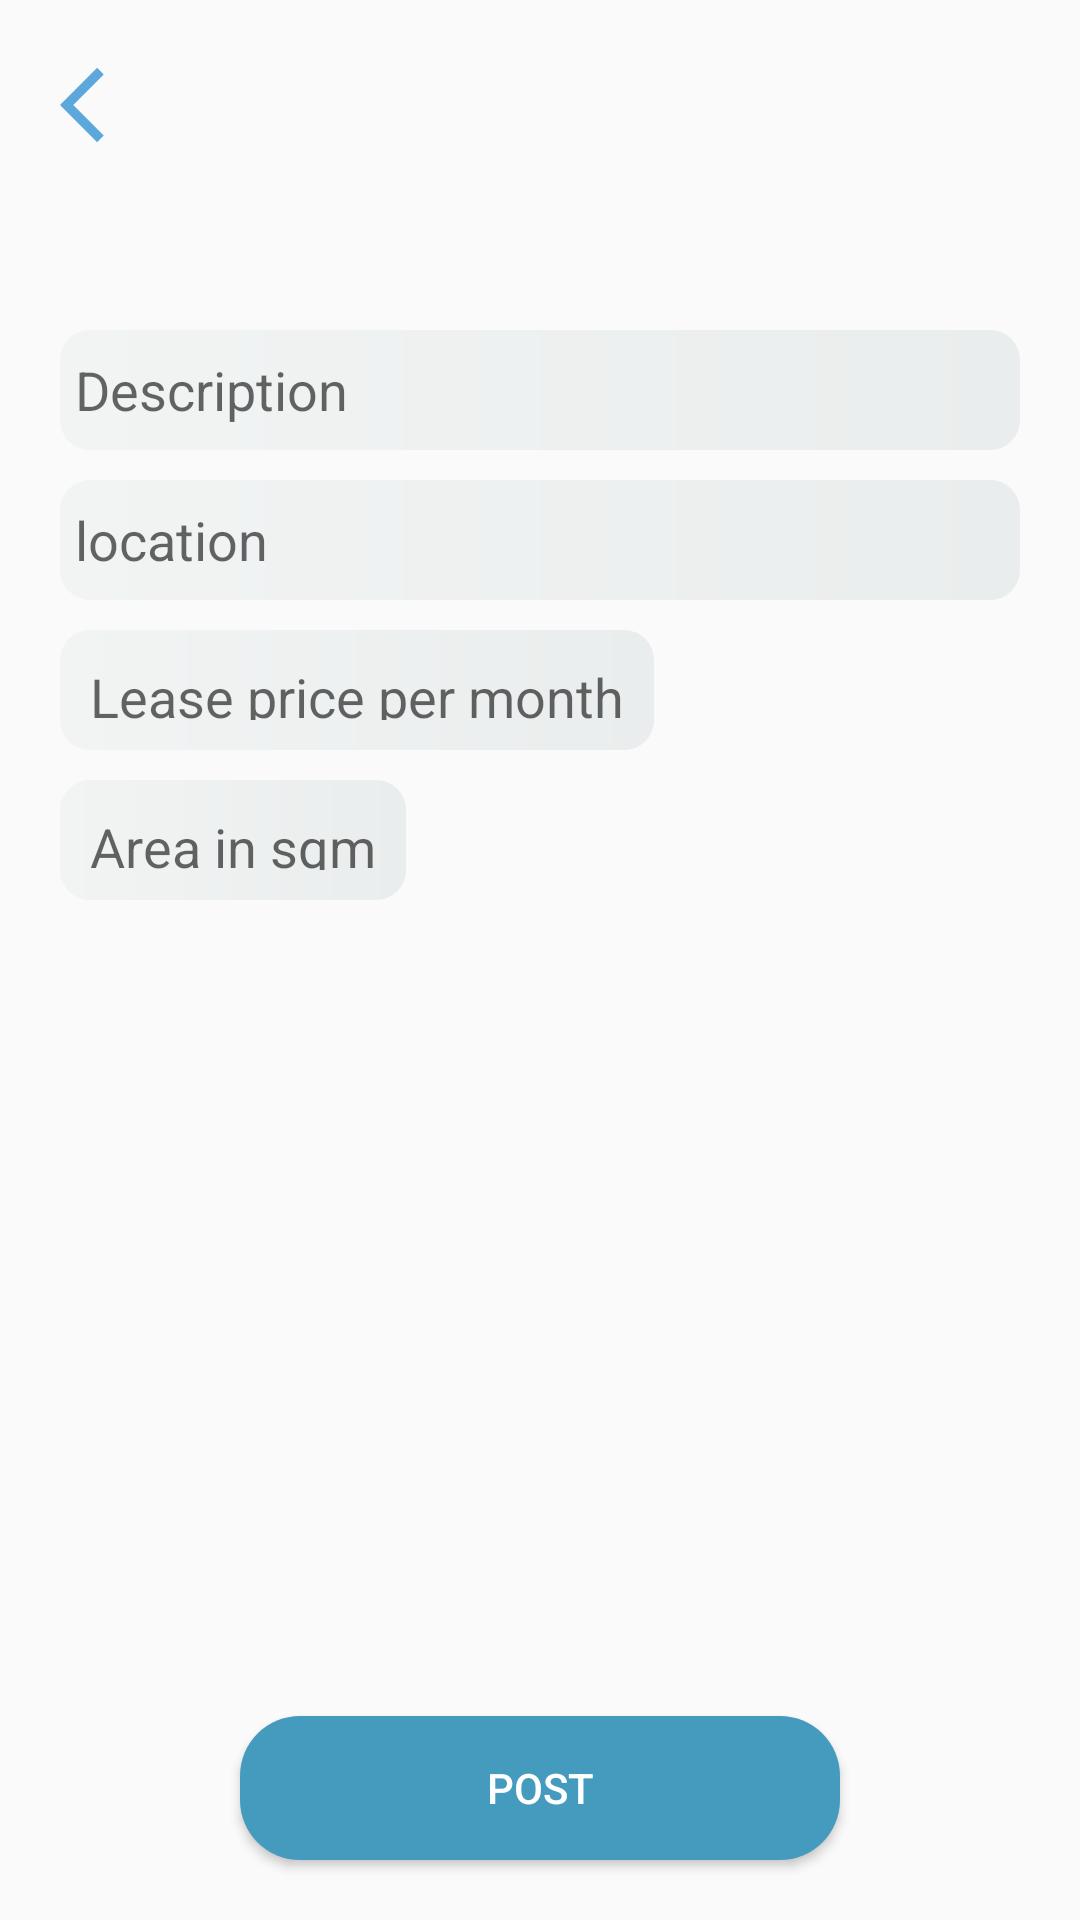

Layout XML and referenced resources for this Android screen:
<!-- AndroidManifest.xml: application theme AppTheme -->
<!-- res/layout/activity_ad_post.xml -->
<?xml version="1.0" encoding="utf-8"?>
<LinearLayout xmlns:android="http://schemas.android.com/apk/res/android"
    xmlns:app="http://schemas.android.com/apk/res-auto"
    xmlns:tools="http://schemas.android.com/tools"
    android:layout_width="match_parent"
    android:orientation="vertical"
    android:layout_height="match_parent"
    tools:context=".adPostActivity">

    <RelativeLayout
        android:layout_width="match_parent"
        android:layout_height="70dp"
        >
        <ImageView
            android:layout_width="30dp"
            android:layout_height="30dp"
            android:layout_marginLeft="20dp"
            app:srcCompat="@drawable/ic_back_blue"
            android:id="@+id/ic_post_back"
            android:layout_centerVertical="true"/>


    </RelativeLayout>

    <RelativeLayout
        android:layout_width="match_parent"
        android:layout_height="match_parent"
        android:orientation="vertical">

        <androidx.cardview.widget.CardView
            android:layout_width="match_parent"
            android:layout_height="wrap_content"
            app:cardCornerRadius="10dp"
            android:layout_margin="10dp"
            android:elevation="5dp"
            android:id="@+id/cd_adpost_img">

        <ImageView
            android:layout_width="match_parent"
            android:layout_height="wrap_content"
            android:id="@+id/iv_post_img"
            android:scaleType="fitCenter"/>

        </androidx.cardview.widget.CardView>

        <EditText
            android:layout_width="match_parent"
            android:layout_height="40dp"
            android:layout_marginRight="20dp"
            android:background="@drawable/standard_bg"
            android:layout_below="@id/cd_adpost_img"
            android:padding="5sp"
            android:layout_marginLeft="20dp"
            android:layout_marginTop="20dp"
            android:id="@+id/et_post_description"
            android:hint="Description"/>
        <EditText
            android:layout_width="match_parent"
            android:layout_height="40dp"
            android:layout_marginRight="20dp"
            android:layout_marginLeft="20dp"
            android:layout_marginTop="10dp"
            android:background="@drawable/standard_bg"
            android:padding="5dp"
            android:layout_below="@id/et_post_description"
            android:id="@+id/et_post_location"
            android:hint="location"/>
        <EditText
            android:layout_width="wrap_content"
            android:layout_height="40dp"
            android:layout_marginRight="20dp"
            android:layout_marginLeft="20dp"
            android:layout_marginTop="10dp"
            android:id="@+id/et_post_price"
            android:layout_below="@id/et_post_location"
            android:background="@drawable/standard_bg"
            android:padding="10dp"
            android:hint="Lease price per month"/>

        <EditText
            android:layout_width="wrap_content"
            android:layout_height="40dp"
            android:layout_marginRight="20dp"
            android:layout_marginLeft="20dp"
            android:layout_marginTop="10dp"
            android:id="@+id/et_post_area"
            android:layout_below="@id/et_post_price"
            android:background="@drawable/standard_bg"
            android:padding="10dp"
            android:hint="Area in sqm"/>

        <Button
            android:layout_width="200dp"
            android:layout_height="wrap_content"
            android:text="Post"
            android:background="@drawable/fp_buttun_bg"
            android:textColor="#FFF"
            android:layout_alignParentBottom="true"
            android:layout_centerHorizontal="true"
            android:layout_marginBottom="20dp"
            android:id="@+id/btn_post"/>



    </RelativeLayout>



</LinearLayout>
<!-- resources referenced by this layout -->
<resources>
  <!-- drawable fp_buttun_bg (drawable) -->
  <?xml version="1.0" encoding="utf-8"?>
  <shape xmlns:android="http://schemas.android.com/apk/res/android"
      android:shape="rectangle">
  
      <corners android:radius="20dp"/>
  
      <solid android:color="#459BBD"/>
  
  </shape>
  <!-- drawable ic_back_blue (drawable) -->
  <vector android:alpha="0.82" android:height="24dp"
      android:tint="#3996D6" android:viewportHeight="24"
      android:viewportWidth="24" android:width="24dp" xmlns:android="http://schemas.android.com/apk/res/android">
      <path android:fillColor="@android:color/white" android:pathData="M11.67,3.87L9.9,2.1 0,12l9.9,9.9 1.77,-1.77L3.54,12z"/>
  </vector>
  <!-- drawable standard_bg (drawable) -->
  <?xml version="1.0" encoding="utf-8"?>
  <shape xmlns:android="http://schemas.android.com/apk/res/android">
  
      <corners android:radius="10dp"/>
  
      <gradient android:startColor="#F2F4F4"
          android:endColor="#EAEDED"/>
  
  </shape>
  <style name="AppTheme" parent="Theme.AppCompat.Light.NoActionBar">
          
          <item name="colorPrimary">@color/colorPrimary</item>
          <item name="colorPrimaryDark">@color/colorPrimaryDark</item>
          <item name="colorAccent">@color/colorAccent</item>
      </style>
  <color name="colorPrimary">#459BBD</color>
  <color name="colorPrimaryDark">#404040</color>
  <color name="colorAccent">#487780</color>
</resources>
